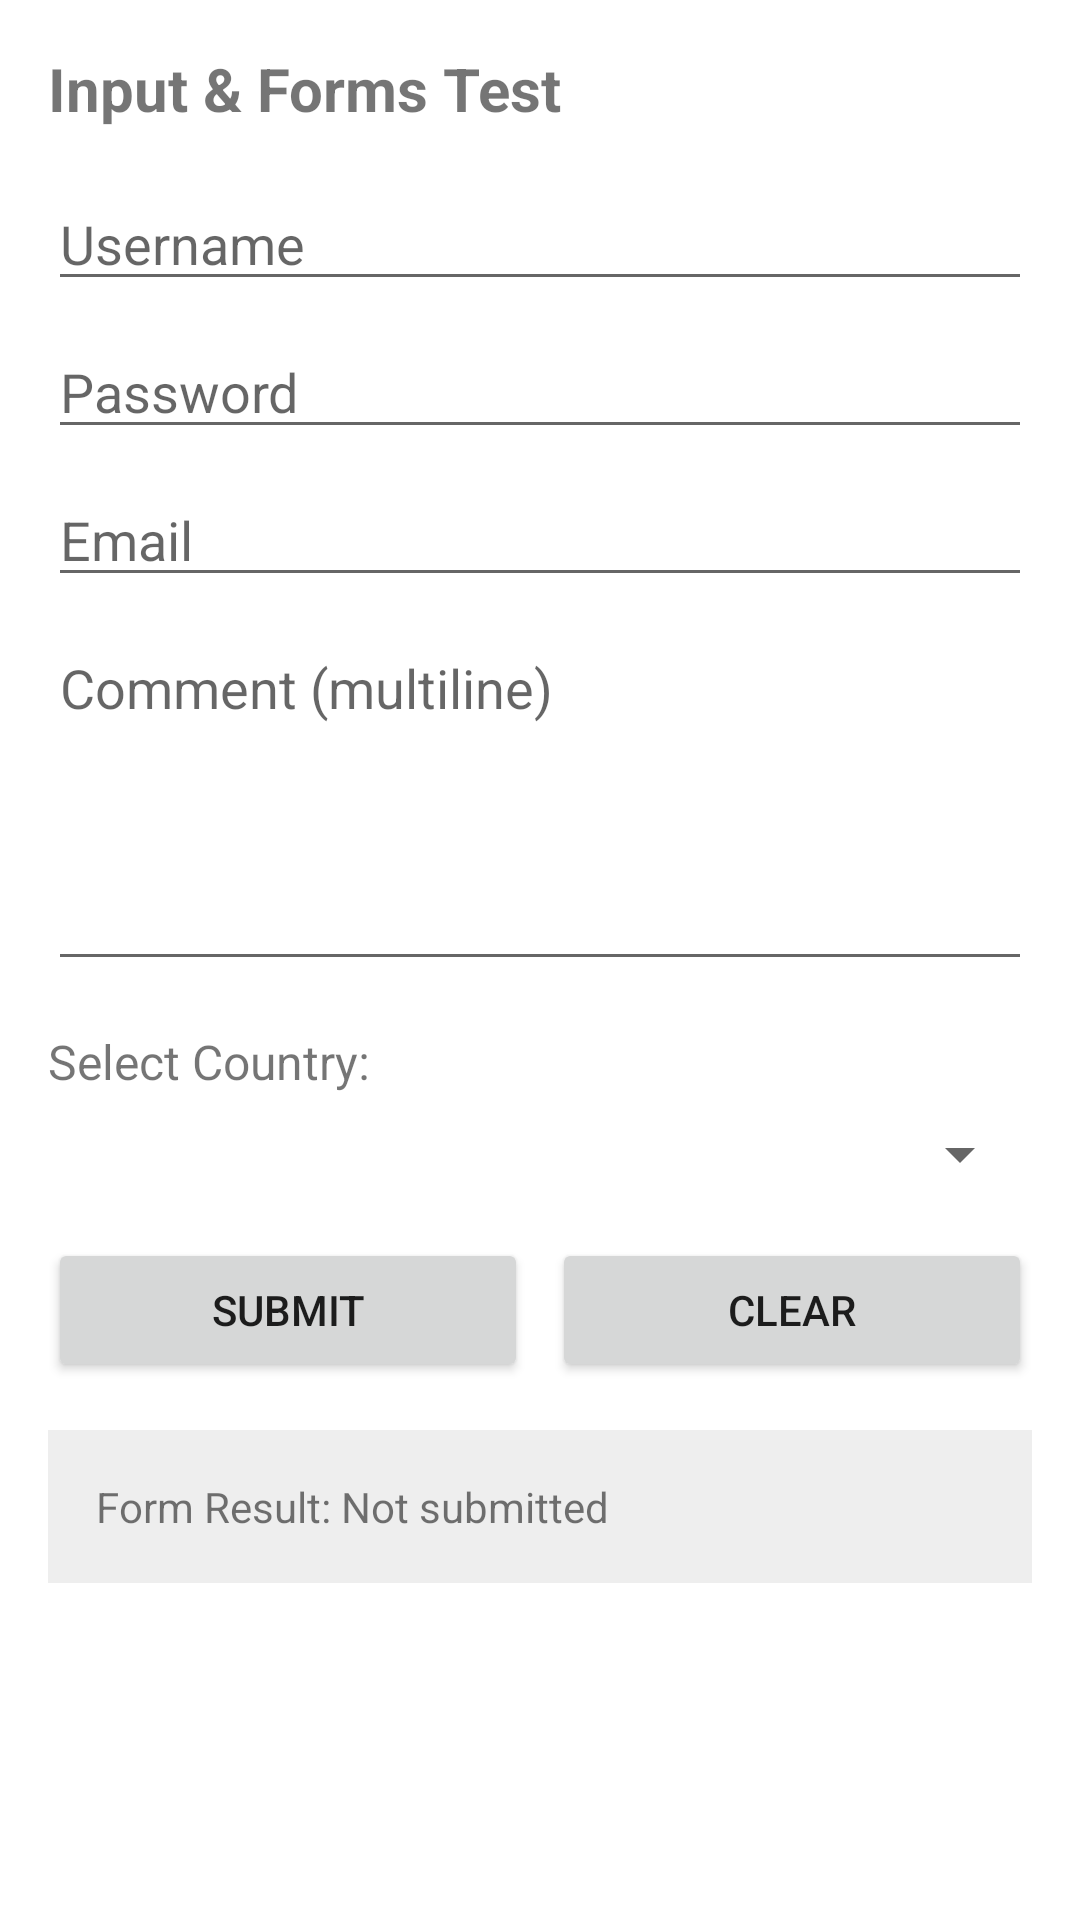

Write the Android layout XML for this screen, with the resource values it uses.
<!-- AndroidManifest.xml: application theme Theme.UIAutomatorTestApp -->
<!-- res/layout/activity_input_forms.xml -->
<?xml version="1.0" encoding="utf-8"?>
<ScrollView xmlns:android="http://schemas.android.com/apk/res/android"
    android:layout_width="match_parent"
    android:layout_height="match_parent">

    <LinearLayout
        android:layout_width="match_parent"
        android:layout_height="wrap_content"
        android:orientation="vertical"
        android:padding="16dp">

        <TextView
            android:id="@+id/tv_input_title"
            android:layout_width="wrap_content"
            android:layout_height="wrap_content"
            android:text="@string/input_title"
            android:textSize="20sp"
            android:textStyle="bold"
            android:layout_marginBottom="16dp" />

        <EditText
            android:id="@+id/et_username"
            android:layout_width="match_parent"
            android:layout_height="wrap_content"
            android:hint="@string/hint_username"
            android:inputType="text"
            android:layout_marginBottom="8dp" />

        <EditText
            android:id="@+id/et_password"
            android:layout_width="match_parent"
            android:layout_height="wrap_content"
            android:hint="@string/hint_password"
            android:inputType="textPassword"
            android:layout_marginBottom="8dp" />

        <EditText
            android:id="@+id/et_email"
            android:layout_width="match_parent"
            android:layout_height="wrap_content"
            android:hint="@string/hint_email"
            android:inputType="textEmailAddress"
            android:layout_marginBottom="8dp" />

        <EditText
            android:id="@+id/et_comment"
            android:layout_width="match_parent"
            android:layout_height="120dp"
            android:hint="@string/hint_comment"
            android:inputType="textMultiLine"
            android:gravity="top"
            android:layout_marginBottom="16dp" />

        <TextView
            android:id="@+id/tv_country_label"
            android:layout_width="wrap_content"
            android:layout_height="wrap_content"
            android:text="@string/label_country"
            android:textSize="16sp"
            android:layout_marginBottom="8dp" />

        <Spinner
            android:id="@+id/sp_country"
            android:layout_width="match_parent"
            android:layout_height="wrap_content"
            android:layout_marginBottom="16dp" />

        <LinearLayout
            android:layout_width="match_parent"
            android:layout_height="wrap_content"
            android:orientation="horizontal"
            android:layout_marginBottom="16dp">

            <Button
                android:id="@+id/btn_submit"
                android:layout_width="0dp"
                android:layout_height="wrap_content"
                android:layout_weight="1"
                android:text="@string/btn_submit"
                android:layout_marginEnd="8dp" />

            <Button
                android:id="@+id/btn_clear"
                android:layout_width="0dp"
                android:layout_height="wrap_content"
                android:layout_weight="1"
                android:text="@string/btn_clear" />

        </LinearLayout>

        <TextView
            android:id="@+id/tv_form_result"
            android:layout_width="match_parent"
            android:layout_height="wrap_content"
            android:text="@string/tv_form_result"
            android:textSize="14sp"
            android:padding="16dp"
            android:background="@color/gray_light" />

    </LinearLayout>
</ScrollView>
<!-- resources referenced by this layout -->
<resources>
  <color name="gray_light">#FFEEEEEE</color>
  <string name="btn_clear">Clear</string>
  <string name="btn_submit">Submit</string>
  <string name="hint_comment">Comment (multiline)</string>
  <string name="hint_email">Email</string>
  <string name="hint_password">Password</string>
  <string name="hint_username">Username</string>
  <string name="input_title">Input &amp; Forms Test</string>
  <string name="label_country">Select Country:</string>
  <string name="tv_form_result">Form Result: Not submitted</string>
  <style name="Theme.UIAutomatorTestApp" parent="Theme.MaterialComponents.DayNight.DarkActionBar">
          <item name="colorPrimary">@color/purple_500</item>
          <item name="colorPrimaryVariant">@color/purple_700</item>
          <item name="colorOnPrimary">@color/white</item>
          <item name="colorSecondary">@color/teal_200</item>
          <item name="colorSecondaryVariant">@color/teal_700</item>
          <item name="colorOnSecondary">@color/black</item>
          <item name="android:statusBarColor">?attr/colorPrimaryVariant</item>
      </style>
  <color name="purple_500">#FF6200EE</color>
  <color name="purple_700">#FF3700B3</color>
  <color name="white">#FFFFFFFF</color>
  <color name="teal_200">#FF03DAC5</color>
  <color name="teal_700">#FF018786</color>
  <color name="black">#FF000000</color>
</resources>
